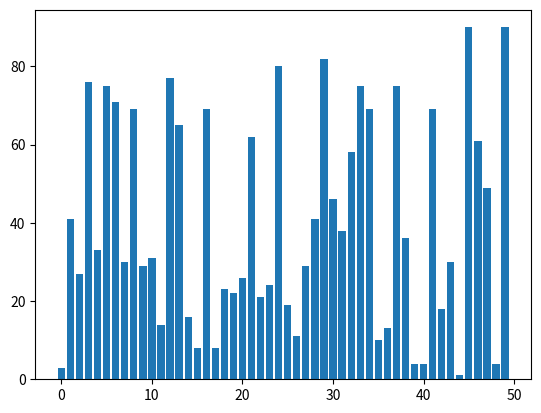
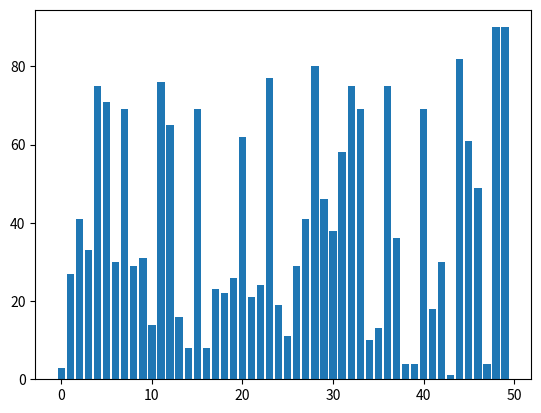
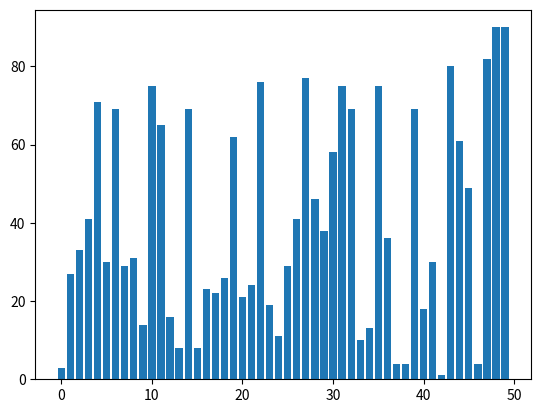
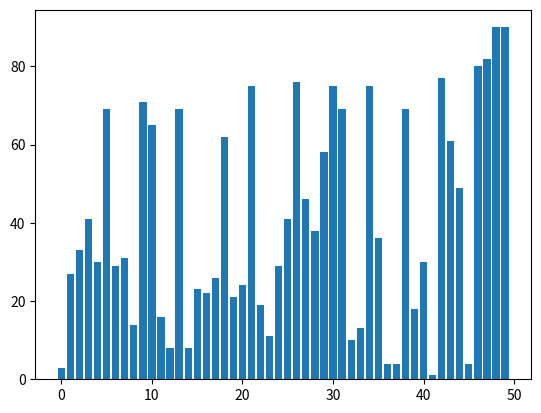
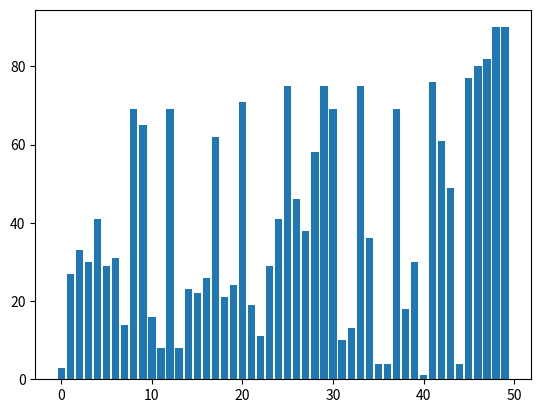
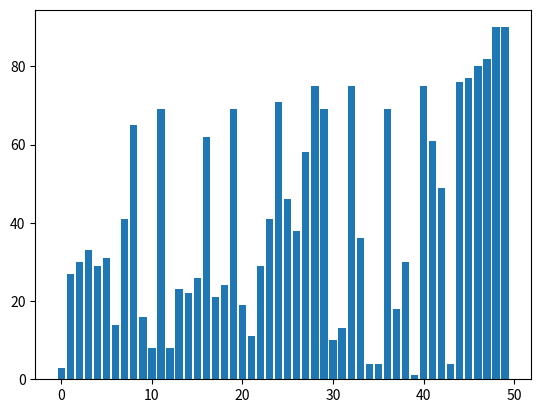
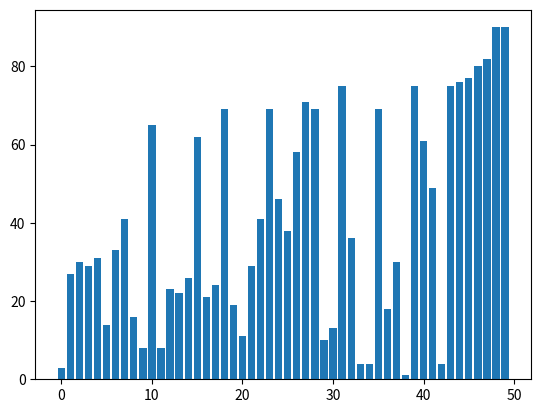
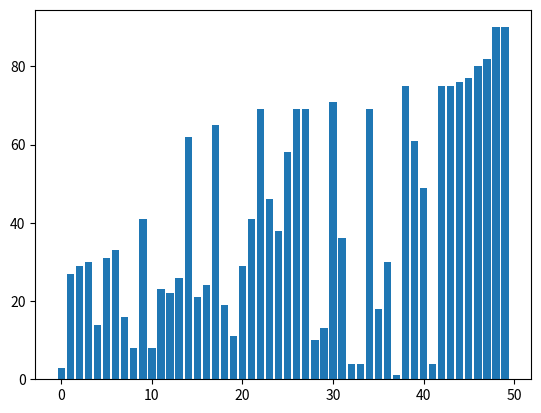
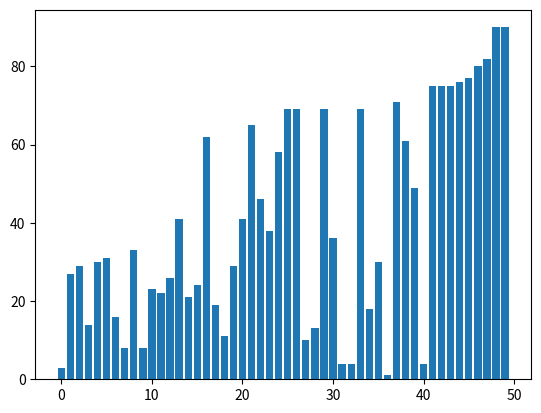
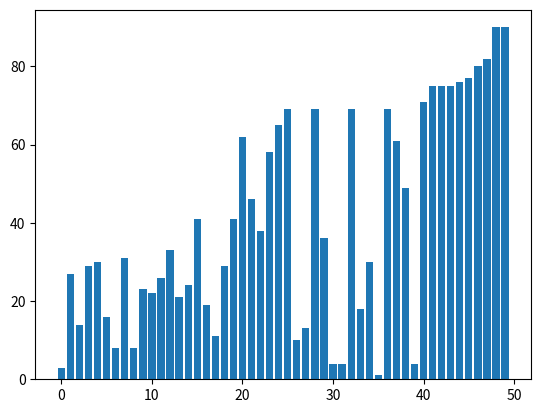
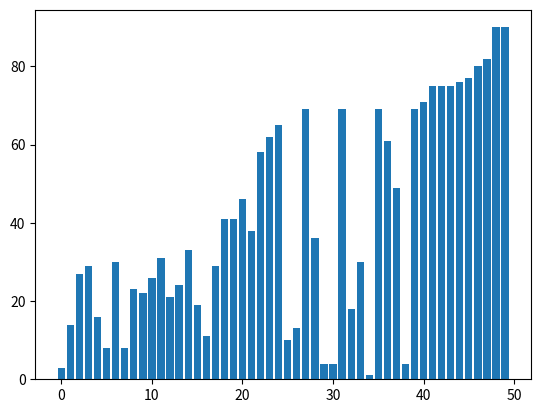
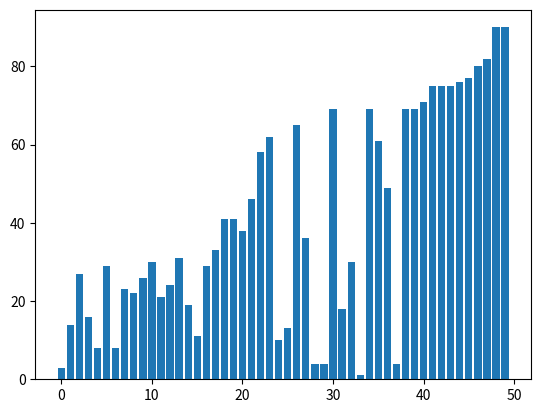
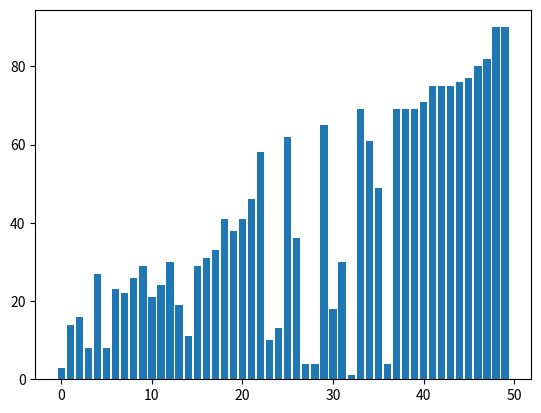
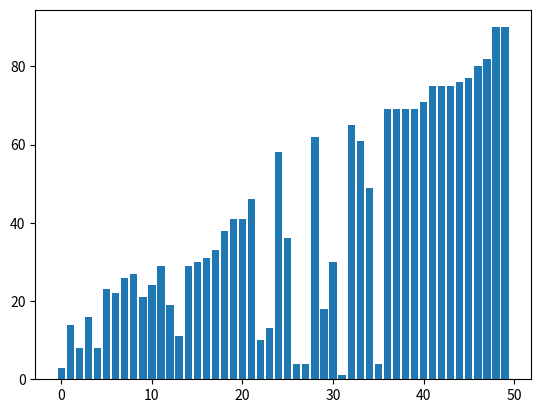
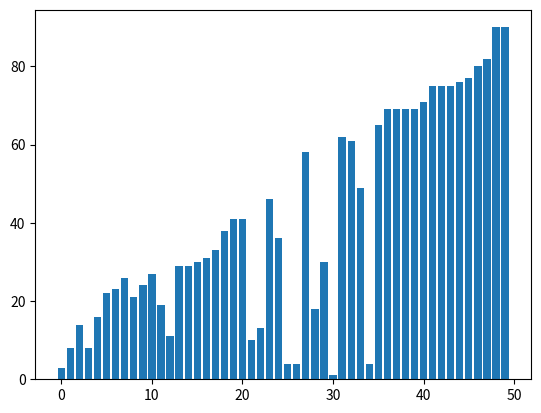
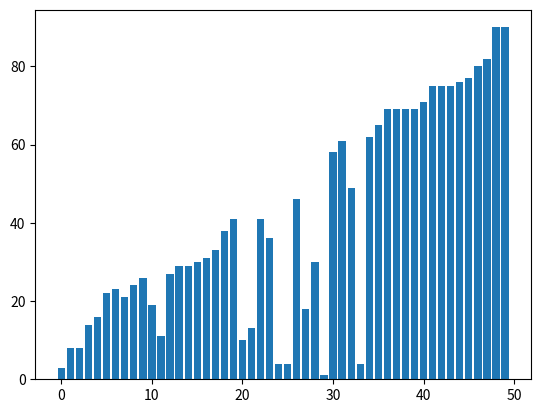

The script that saved these images, in order:
import matplotlib.pyplot as plt
import random
import time

# Generate random data
data = [random.randint(1, 100) for _ in range(50)]

# Visualize the data
def visualize(data):
    plt.bar(range(len(data)), data)
    plt.show(block=False) # block=False means to not block code execution
    plt.pause(0.1)        # Pause to allow time for visualization
    plt.close()           # Close the graph window after pausing

def bubble_sort_visualized(arr):
    n = len(arr)
    for i in range(n):
        for j in range(0, n-i-1):
            if arr[j] > arr[j+1]:
                arr[j], arr[j+1] = arr[j+1], arr[j]
        visualize(arr) # Call the visualize function after each pass

# Call the sorting function
bubble_sort_visualized(data)
